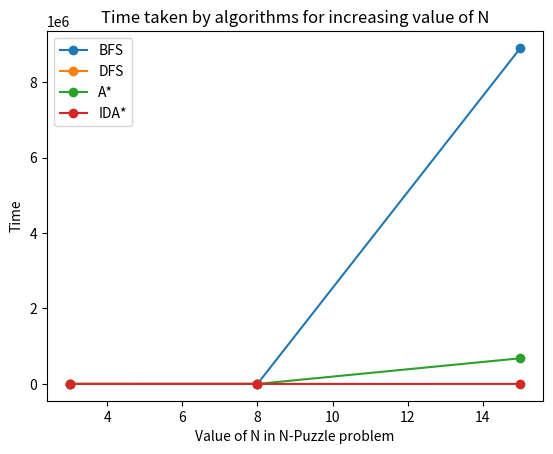

Reproduce this figure in Python.
import matplotlib.pyplot as plt
import numpy as np

plt.figure()
# y = np.array([[64, 62, 61], [9, 2529, 4441], [15, 29, 34], [16, 13, 11]]).transpose()

y = np.array([[69, 58, 8905442], [17, 2429, None], [39, 14, 680001], [15, 10, 321]]).transpose()
x = np.array([[3, 8, 15], [3, 8, 15], [3, 8, 15], [3, 8, 15]]).transpose()
plt.plot(x, y, '-o')
plt.title("Time taken by algorithms for increasing value of N")
plt.xlabel("Value of N in N-Puzzle problem")
plt.ylabel("Time")
plt.legend(["BFS", "DFS", "A*", "IDA*"])
plt.show()

# 69us 17us 39us 15us
# 58us 2429us 14us 10us
# 8905442us - 680001us 321us